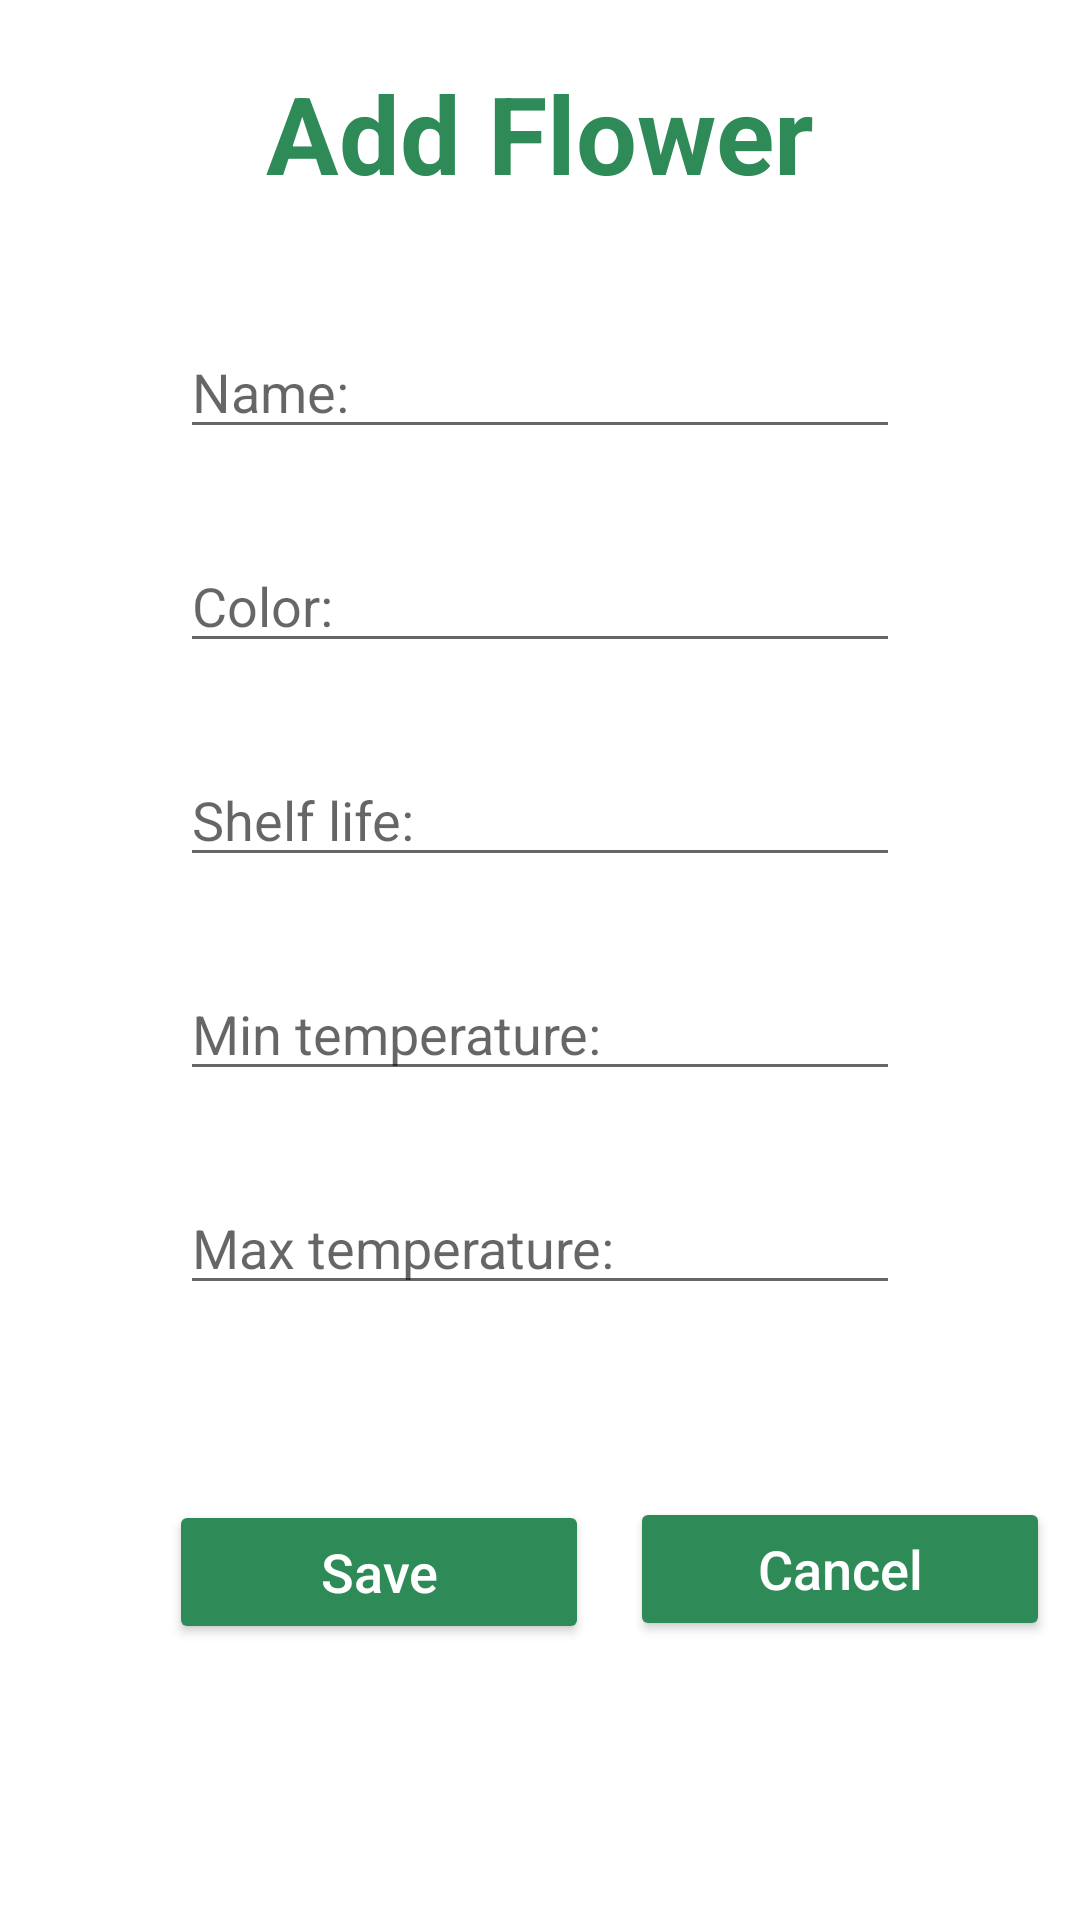

Layout XML and referenced resources for this Android screen:
<!-- AndroidManifest.xml: application theme Theme.FloristikUp -->
<!-- res/layout/activity_add_flower.xml -->
<?xml version="1.0" encoding="utf-8"?>
<RelativeLayout xmlns:android="http://schemas.android.com/apk/res/android"
    xmlns:app="http://schemas.android.com/apk/res-auto"
    xmlns:tools="http://schemas.android.com/tools"
    android:layout_width="match_parent"
    android:layout_height="match_parent"
    tools:context=".ui.edit.EditFlowerActivity"
    android:background="@color/white">

    <TextView
        android:id="@+id/add_service_label"
        style="@style/custom_title"
        android:layout_height="wrap_content"
        android:layout_width="wrap_content"
        android:layout_alignParentTop="true"
        android:layout_centerHorizontal="true"
        android:layout_marginTop="20dp"
        android:text="@string/add_flower"
        android:textAlignment="center"
            android:textColor="@color/green"/>

    <EditText
        android:id="@+id/add_name_input"
        android:layout_width="match_parent"
        android:layout_height="wrap_content"
        style="@style/custom_input"
        android:layout_below="@+id/add_service_label"
        android:layout_marginTop="40dp"
        android:hint="@string/name"
        android:inputType="text"
        android:autofillHints=""
        android:layout_marginStart="60dp"
        android:layout_marginEnd="60dp"/>

    <EditText
            android:id="@+id/add_city_label"
            style="@style/custom_input"
            android:layout_width="match_parent"
            android:layout_height="wrap_content"
            android:layout_below="@+id/add_name_input"
            android:layout_marginStart="60dp"
            android:layout_marginTop="30dp"
            android:layout_marginEnd="60dp"
            android:autofillHints=""
            android:hint="@string/color"
            android:inputType="text" />

    <EditText
            android:id="@+id/add_shelf_life_input"
            style="@style/custom_input"
            android:layout_width="match_parent"
            android:layout_height="wrap_content"
            android:layout_below="@+id/add_city_label"
            android:layout_marginStart="60dp"
            android:layout_marginTop="30dp"
            android:layout_marginEnd="60dp"
            android:autofillHints=""
            android:hint="@string/shelf_life"
            android:inputType="text" />

    <EditText
            android:id="@+id/add_min_temp_input"
            style="@style/custom_input"
            android:layout_width="match_parent"
            android:layout_height="wrap_content"
            android:layout_below="@+id/add_shelf_life_input"
            android:layout_marginStart="60dp"
            android:layout_marginTop="30dp"
            android:layout_marginEnd="60dp"
            android:autofillHints=""
            android:hint="@string/min_temperature"
            android:inputType="text" />

    <EditText
            android:id="@+id/add_max_temp_input"
            style="@style/custom_input"
            android:layout_width="match_parent"
            android:layout_height="wrap_content"
            android:layout_below="@+id/add_min_temp_input"
            android:layout_marginStart="60dp"
            android:layout_marginTop="30dp"
            android:layout_marginEnd="60dp"
            android:autofillHints=""
            android:hint="@string/max_temperature"
            android:inputType="text" />


    <Button
            android:id="@+id/cancel_add_flower_btn"
            style="@style/cancel_btn"
            android:layout_width="140dp"
            android:layout_height="wrap_content"
            android:layout_below="@id/add_max_temp_input"
            android:layout_alignStart="@id/add_max_temp_input"
            android:layout_marginStart="150dp"
            android:layout_marginTop="64dp"
            android:text="@string/cancel" />

    <Button
            android:id="@+id/save_add_flower_btn"
            style="@style/save_btn"
            android:layout_width="140dp"
            android:layout_height="wrap_content"
            android:layout_alignTop="@+id/cancel_add_flower_btn"
            android:layout_marginStart="-294dp"
            android:layout_marginTop="1dp"
            android:layout_toEndOf="@+id/cancel_add_flower_btn"
            android:text="@string/save" />


</RelativeLayout>
<!-- resources referenced by this layout -->
<resources>
  <color name="green">#2e8b57</color>
  <color name="white">#FFFFFFFF</color>
  <string name="add_flower">Add Flower</string>
  <string name="cancel">Cancel</string>
  <string name="color">Color:</string>
  <string name="max_temperature">Max temperature:</string>
  <string name="min_temperature">Min temperature:</string>
  <string name="name">Name:</string>
  <string name="save">Save</string>
  <string name="shelf_life">Shelf life:</string>
  <style name="cancel_btn">
          <item name="android:layout_width">wrap_content</item>
          <item name="android:layout_height">wrap_content</item>
          <item name="android:textAllCaps">false</item>
          <item name="android:textColor">@color/white</item>
          <item name="android:textSize">18sp</item>
          <item name="android:layout_marginStart">0dp</item>
          <item name="android:layout_marginTop">35dp</item>
          <item name="android:backgroundTint">@color/green</item>
      </style>
  <style name="custom_input" />
  <style name="custom_title">
          <item name="android:textSize">36sp</item>
          <item name="android:textColor">@color/dark</item>
          <item name="android:textStyle">bold</item>
      </style>
  <style name="save_btn">
          <item name="android:layout_width">wrap_content</item>
          <item name="android:layout_height">wrap_content</item>
          <item name="android:layout_marginStart">30dp</item>
          <item name="android:textAllCaps">false</item>
          <item name="android:textColor">@color/white</item>
          <item name="android:textSize">18sp</item>
          <item name="android:backgroundTint">@color/green</item>
      </style>
  <style name="Theme.FloristikUp" parent="Theme.MaterialComponents.DayNight.NoActionBar">
          
          <item name="colorPrimary">@color/main_light</item>
          <item name="colorPrimaryVariant">@color/extra_light</item>
          <item name="colorOnPrimary">@color/light</item>
          
          <item name="colorSecondary">@color/green</item>
          <item name="colorSecondaryVariant">@color/main_light</item>
          <item name="colorOnSecondary">@color/dark</item>
          
          <item name="android:statusBarColor" tools:targetApi="l">?attr/colorPrimaryVariant</item>
          
      </style>
  <color name="dark">#15151C</color>
  <color name="main_light">#3569A1</color>
  <color name="extra_light">#A9AEC9</color>
  <color name="light">#fbfbfb</color>
</resources>
